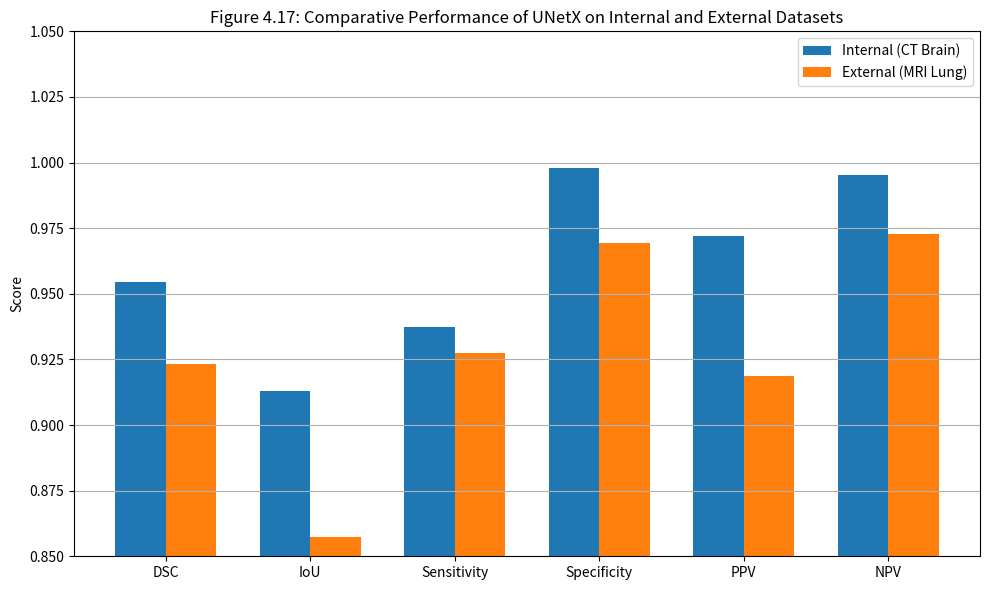

Write Python code to recreate this figure.
import matplotlib.pyplot as plt
import numpy as np

# Metrics
metrics = [
    "DSC", "IoU", "Sensitivity", "Specificity", "PPV", "NPV"
]
internal = [0.9544, 0.9128, 0.9374, 0.9980, 0.9721, 0.9954]
external = [0.9232, 0.8573, 0.9276, 0.9692, 0.9188, 0.9727]

x = np.arange(len(metrics))
width = 0.35

plt.figure(figsize=(10, 6))
plt.bar(x - width/2, internal, width, label="Internal (CT Brain)")
plt.bar(x + width/2, external, width, label="External (MRI Lung)")

plt.ylabel("Score")
plt.title("Figure 4.17: Comparative Performance of UNetX on Internal and External Datasets")
plt.xticks(x, metrics)
plt.ylim(0.85, 1.05)
plt.legend()
plt.grid(axis='y')
plt.tight_layout()
plt.savefig("comparative_unetx_metrics.png")
plt.show()
